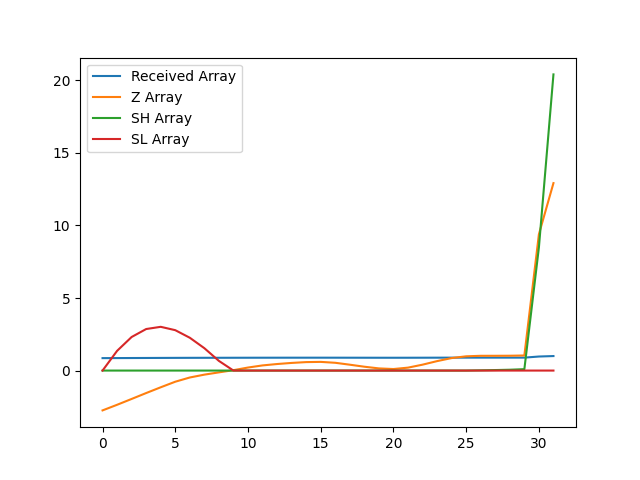

Data behind this chart, as committed beside it:
, index, year, val, Received Array, Z Array, SH Array, SL Array
0, 3746, 1990, 11363, 0.8573, -2.745, 0.0, 0.0
1, 3749, 1991, 11409, 0.8608, -2.359, 0.0, 1.359
2, 3752, 1992, 11458, 0.8645, -1.956, 0.0, 2.314
3, 3755, 1993, 11507, 0.8682, -1.549, 0.0, 2.863
4, 3758, 1994, 11555, 0.8718, -1.152, 0.0, 3.015
5, 3761, 1995, 11601, 0.8753, -0.7683, 0.0, 2.784
6, 3764, 1996, 11636, 0.878, -0.4774, 0.0, 2.261
7, 3767, 1997, 11660, 0.8798, -0.2808, 0.0, 1.542
8, 3770, 1998, 11679, 0.8812, -0.1241, 0.0, 0.6659
9, 3773, 1999, 11697, 0.8826, 0.02745, 0.0, 0.0
10, 3776, 2000, 11719, 0.8842, 0.2086, 0.0, 0.0
11, 3779, 2001, 11737, 0.8855, 0.355, 0.0, 0.0
12, 3782, 2002, 11749, 0.8864, 0.4509, 0.0, 0.0
13, 3785, 2003, 11758, 0.8871, 0.5267, 0.0, 0.0
14, 3788, 2004, 11765, 0.8876, 0.5834, 0.0, 0.0
15, 3791, 2005, 11766, 0.8878, 0.5983, 0.0, 0.0
16, 3794, 2006, 11759, 0.8872, 0.536, 0.0, 0.0
17, 3797, 2007, 11743, 0.886, 0.4044, 0.0, 0.0
18, 3800, 2008, 11726, 0.8847, 0.2652, 0.0, 0.0
19, 3803, 2009, 11712, 0.8837, 0.1492, 0.0, 0.0
20, 3806, 2010, 11707, 0.8833, 0.1062, 0.0, 0.0
21, 3809, 2011, 11718, 0.8842, 0.2017, 0.0, 0.0
22, 3812, 2012, 11743, 0.886, 0.4066, 0.0, 0.0
23, 3815, 2013, 11773, 0.8882, 0.6513, 0.0, 0.0
24, 3818, 2014, 11798, 0.8902, 0.8615, 0.0, 0.0
25, 3821, 2015, 11813, 0.8913, 0.9827, 0.0, 0.0
26, 3824, 2016, 11817, 0.8916, 1.017, 0.01703, 0.0
27, 3827, 2017, 11817, 0.8916, 1.018, 0.03507, 0.0
28, 3830, 2018, 11818, 0.8916, 1.022, 0.05745, 0.0
29, 3833, 2019, 11820, 0.8918, 1.039, 0.09618, 0.0
30, 3836, 2020, 12828, 0.9679, 9.396, 8.492, 0.0
31, 3839, 2021, 13254, 1.0, 12.92, 20.41, 0.0
